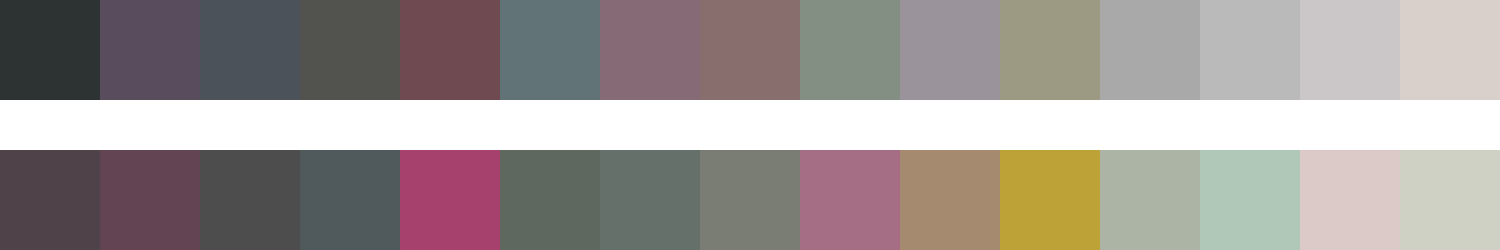

The data file committed next to this chart (first rows):
#2c3332	#594c5c	#4c525a	#52524f	#704a51	#617376	#866b77	#896e6e	#848f83	#9a939c	#9d9a83	#aaa9aa	#bababa	#cbc7c8	#dad0cb
#4f4249	#634452	#4d4d4d	#505a5c	#a6406c	#5e685f	#647069	#7a7d73	#a56e85	#a58a6f	#bda238	#acb4a6	#b0c8b7	#dbcac8	#cfd1c4
